pico-8 play session: no input (idle), after a click and taps of 🅾, ❎, 🅾+❎, 🅾 in the second before t = 0

[t = 1 s] idle ~1s (no d-pad/buttons)
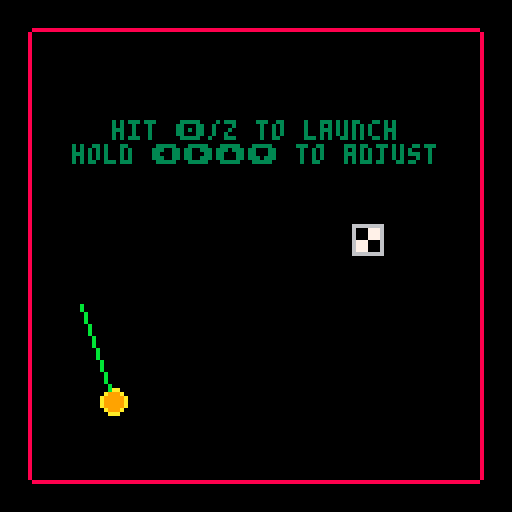

pico-8 cartridge
version 18
__lua__
--bounceball: golf!
--the spinoff you never asked for!
--by twotwos
cartdata("twotwos_trickshot_0")
function _init()
	smoke={}
	balls = {}
	level_names = {"welcome to bounceball: golf!",
																"over and in",
																"remember to fine tune",
																"wonder what that thing does", 
																"climbing the tower",
																"that was too hard, i'm sorry",
																"so sorry",
																"ok, i'll make it easier",
																"two new mechanics in a row?",
																"threading the needle",
																"sit back and melax",
																"that's new",
																"fast and slow, high and low",
																"slow and fast, comes to pass",
																"something's wrong",
																"i'll turn it off and on again",
																"great, now where are we",
																"how are you reading this???"}
	score = 1
	t = 0
	clued = false
	game_speed = 1
	life_line = false
	respawn = false
	shakin = false
	gem =false
	ball_returned = 0
	ghost_path = {}
	state = "in between" --"level out", "in between", "level in", "level start"
	level = 0
	escape = 0
	escape_level = 16
	suspense = -60
	freetime = 0
	mercy = 100
	speed_mercy = 100
	cal_level =	22.1875
	holding = 0
	another_timer = 0
	caught = false
	score = 0 
	--why have i made so many variables
	--dear god
	cameron = {x=0,y=0,x_v=0,g_x_v=0}
	for i=1,1 do
		make_ball(100,100,rnd(10)-5,rnd(16)-8,2.5,9)
	end
--	define_paddle()
		

	--debug
	--escape = 332
	--level = 17
	--suspense = 0
	--mercy = 10
	--balls[1].x = 500
	--escape = 0
	--state = "in between"
	--level_names[cal_level+1] = "oh god what have you done"
	--level = cal_level
	if level >= escape_level then 
		clued = true
	 gem = true 
	end
	--if level <= 8 then gem = true end
	
	
	
	
	--debug
	if level == escape_level + 1 then
		state = "level"
		balls[1].size = balls[1].orig_size
		explode_ball(balls[1])
	end
	
	
	if not dget(0) then
		dset(0,0)
	end
	if not dget(1) then
		dset(1,0)
	end
end
function bounce(xvar,yvar,ball)
		local tiles = {}
		local s = ball.size/2
		add(tiles,nget(xvar/8,yvar/8))
		add(tiles,nget((xvar+s)/8,yvar/8))
		add(tiles,nget((xvar-s)/8,yvar/8))
		add(tiles,nget(xvar/8,(yvar+s)/8))
		add(tiles,nget(xvar/8,(yvar-s)/8))
		for tile in all(tiles) do
			if tile == 15 then
				return "next level"
			end
			if tile == 21 then
				sfx(12)
				for x=0,15 do
				 for y=0,15 do
		    if nget(x, y) == 21 then
		    	nset(x,y,0)
		    end
				 end
				end
				return "gem get"
			end
			if fget(tile,1) then
				--ball.x = (flr(ball.x/8)*8)+4
				--ball.y = (flr(ball.y/8)*8)+8
				return "succed"
			end
			if fget(tile,0)
			then
				--ball.bounce_last = true
				if fget(tile,2) then
					return true,1.5
				elseif fget(tile,3) then
					return true,0.2
				end
				return true,0.9
			end
		end
		return false,-1
end

function move_ball(ball)
	--make_smoke(ball.x,ball.y,1,6,25)
	
	--_,will_bounce = bounce(ball.f_x,ball.f_y,ball)
	--if will_bounce then
	--	ball.xdir = bounce(ball.f_x,ball.y,ball)
	--	ball.ydir,ball.jbv = bounce(ball.x,ball.f_y,ball)
	--end
	--ball.x,ball.y=ball.f_x,ball.f_y
	local air_resistance = 0.0011
	local prec = (flr(abs(ball.xdir))+flr(abs(ball.ydir)))/1.8+10
	local jbv = false
	local add_esc = false
	if ball.ghost then prec = 5 end
	for i=1,prec do
		local f_x = ball.x+(ball.xdir*game_speed/prec)
		local f_y = ball.y+(ball.ydir*game_speed/prec)
		if not ball.ghost then
			local x_bounce,x_sproing = bounce(f_x,ball.y,ball)
			local y_bounce,y_sproing = bounce(ball.x,f_y,ball)
			if x_bounce == "succed" or 
						y_bounce == "succed" then
				if not ball.gone then
					sfx(2)
				end
				--ball.sp_speed = 5
				--ball.sp_dir = (rnd(46)+2)/100
				life_line = ball
				primed = false
				break
			end
			if x_bounce == "next level" or 
						y_bounce == "next level" then
				--sfx(2)
				--ball.sp_speed = 5
				--ball.sp_dir = (rnd(46)+2)/100
				if not ball.gone then
					state = "level out"
					sfx(8)
					sfx(9)
				end
				break
			end
			if x_bounce == "gem get" or 
						y_bounce == "gem get" then
				sfx(21)
				gem = true
				break
			end
			if x_bounce then
				--don't move if bouncing
				ball.xdir *= -x_sproing
				if not ball.gone then
					sfx(0)
				end
				ball.hint +=1
			else
				ball.x = f_x
			end
			if y_bounce then
				--don't move if bouncing
				ball.ydir *= -y_sproing
				jbv = true
				ball.hint += 1
				if not ball.gone then
					sfx(0)
				end
			else
				ball.y = f_y
			end
		else
			add(ghost_path,{x=ball.x,y=ball.y})
			ball.y = f_y
			ball.x = f_x
		end
		if ball.xdir < 0 then
			ball.xdir += ((air_resistance*abs(ball.xdir^2))/prec)
		else
			ball.xdir -= ((air_resistance*abs(ball.xdir^2))/prec)
		end
		if ball.ydir < 0 then
			ball.ydir += ((air_resistance*abs(ball.ydir^2))/prec)
		else
			ball.ydir -= ((air_resistance*abs(ball.ydir^2))/prec)
		end

		if not ball.jbv then
			ball.ydir += 0.5/prec
		else
			ball.jbv = false
		end
		if ball.ydir > 220 then
			ball.ydir = 219
			if level == escape_level and 
						(ball.xdir>210 or 
						ball.xdir<-210) then
				add_esc = true
			end
		end
		if ball.xdir > 220 then
			ball.xdir = 219
			if level == escape_level and 
						(ball.ydir>210 or 
						ball.ydir<-210) then
				add_esc = true
			end
		end
		if ball.ydir < -220 then
			ball.ydir = -219
			if level == escape_level and 
						(ball.xdir>210 or 
						ball.xdir<-210) then
				add_esc = true
			end
		end
		if ball.xdir < -220 then
			ball.xdir = -219
			if level == escape_level and 
						(ball.ydir>210 or 
						ball.ydir<-210) then
				add_esc = true
			end
		end	
	end
	if add_esc then escape += 1 end
end



function _update()
	t += 1
	foreach(smoke,move_smoke)
	if state == "level" and 
				(not (life_line or respawn or paused)) then
		for ball in all(balls) do
			move_ball(ball)
			if (ball.y > 128+ball.size and level != escape_level+1) or
						ball.y < 0-ball.size or 
						(ball.x > 120+ball.size and level != escape_level+1) or
						ball.x < 8-ball.size then
				explode_ball(ball)
				if bottomgone and not padx then
					ready_paddle()
				end
			end
			if ball.y > 128+ball.size and level == escape_level+1 then
				if rnd(mercy) < 1 then
					return_ball(ball)
					sfx(2)
				else
					explode_ball(ball)
					mercy *= 0.96
				end
			end
		end
		if btn(4) and holding then
			holding += 1
		else
			holding = false
		end
		if btnp(4) and level != escape_level and (not holding) then
			explode_ball(balls[1])
		end
		--if level == escape_level + 1 then
		--	cameron.g_x_v = 1
		--end
	elseif life_line and not paused then
		move_life_line()
		cameron.g_x_v = 0.6
		cameron.speed = 0.6
	elseif respawn then
		freetime = 0
		respawn -= 1
		if respawn < 0 then
			respawn = false
			for ball in all(balls) do
				ball.gone = false
			end
		end
	elseif state == "level out" then
		for ball in all(balls) do
			ball.size *= 1.05
			ball.size += 1
			if ball.size >= 156 then
				state = "in between"
				level += 1
			end
		end
	elseif state == "in between" then
		if btnp(5) then
			balls[1].x,balls[1].y = place_ball()
			state = "level in"
			sfx(10)
			sfx(11)
			
		end
	elseif state == "level in" then
		for ball in all(balls) do
			ball.size /= 1.05
			ball.size -= 1
			if ball.size <= ball.orig_size then
				ball.size = ball.orig_size
				state = "level start"
			end
		end
	elseif state == "level start" then
	 life_line = balls[1]
	 state = "level"
	end
	--escape scene!
	if escape == 150 then
		weak_explode(50,100,20)
	elseif escape == 200 then
		weak_explode(60,12,21)
	elseif escape == 250 then
		weak_explode(70,70,22)
	elseif escape == 260 then
		weak_explode(10,100,23)
	elseif escape == 280 then
		weak_explode(80,64,24)
	elseif escape == 290 then
		weak_explode(64,30,25)
	elseif escape == 300 then
		weak_explode(40,90,26)
	elseif escape == 310 then
		weak_explode(60,64,27)
	elseif escape == 315 then
		weak_explode(90,100,28)
	elseif escape == 320 then
		weak_explode(70,20,29)
	elseif escape == 323 then
		weak_explode(23,25,30)
	elseif escape == 326 then
		weak_explode(100,64,31)
	elseif escape == 328 then
		weak_explode(34,110,32)
	elseif escape == 329 then
		weak_explode(120,5,33)
	elseif escape == 330 then
		weak_explode(64,64,34)
	elseif escape == 331 then
		weak_explode(64,64,35)
		level = escape_level+1
		escape +=1
	elseif escape == 332 then
		explode_ball(balls[1])
		escape = -1
		paused = true
		cameron.speed = 0
	end
	if level == escape_level+1 then
		if escape < 0 then
			escape -= 1
		end
		if escape < suspense-150 and escape >= suspense-151 then
			paused = false
			--cameron.g_x_v = 0.5
		elseif escape < suspense-151 then
			set_camera()
			if balls[1].x < cameron.x then
				deadness += 1
			else deadness = 0 end
			if deadness > 20 and not respawn then
				life_line = false
				explode_ball(balls[1])
				speed_mercy *= 0.99
				deadness = 0
			end
		end
	end
	--let me fix that for you
	if cameron.x == 664 then
		cameron.x = 0
		level = cal_level
		balls[1].x -= 664
	end
	--but wait, there's more
	if life_line and level == cal_level then
		--another_timer += 1
		caught = true
	elseif caught and 
								not leftgone and 
								balls[1].x < 30 and 
								balls[1].y < 30 then
		nset(0,0,18)
		nset(0,1,18)
		nset(0,2,18)
		weak_explode(4,12,25)
		leftgone = true
		if rightgone then caught = false end
	elseif caught and 
								not rightgone and 
								balls[1].x > 98 and 
								balls[1].y < 30 then
		nset(15,0,18)
		nset(15,1,18)
		nset(15,2,18)
		weak_explode(124,12,25)
		rightgone = true
		if leftgone then caught = false end
	elseif leftgone and
						 	rightgone and
						 	not topgone and 
						 	caught and
						 	primed and
						 	balls[1].y < 30 then
		nset(1,0,54)
		nset(0,0,3)
		nset(15,0,5)
		nset(14,0,55)
		nset(1,14,0)
		nset(7,7,16)
		for i = 2,13,1 do
			nset(i,0,39)
		end
		for i = 8,120,16 do
			weak_explode(i,4,5)
		end
		topgone = true
		--weak_explode(64,12,25)
	end
	if topgone and 
				balls[1].sp_dir > 0.5 and
				not bottomgone then
		bottomgone = true
		for i = 8,120,16 do
			weak_explode(i,124,5)
		end
		nset(0,15,18)
		nset(15,15,18)
		for i = 1,14,1 do
			nset(i,15,0)
		end
	end
end

function _draw()
	
	--rectfill(0,0,128,128,0)
	cls()
	camera(0,0)
	--debug
	--print(mercy,8,24,8)
	--print(balls[1].sp_dir,8,16,8)
	--line(30,0,30,128)
	--shake
	if shakin then
		camera(cameron.x+rnd(shakin)-shakin/2,
									cameron.y+rnd(shakin)-shakin/2)
		shakin *=0.95
		shakin -= 0.5
		--updating in _draw(), tsk tsk
		if shakin <= 1 then shakin = false end
	else
		camera(cameron.x,cameron.y)
	end
	--smoke
	foreach(smoke,draw_smoke)
	
	--print(balls[1].y, 12,12,15)
	--walls
	--line(0,0,0,127,8)
	--line(127,127)
	--line(127,0)
	--line(0,0)
	if level != escape_level+1 then
		nap(0,0,16,16)
	else
		nap(0,0,6000,16)
	end
	--balls

	--the lime
	if life_line and not paused then
		line(
	  	life_line.x,
	   life_line.y,
	   life_line.x+life_line.sp_speed^2*cos(life_line.sp_dir),
	   life_line.y+life_line.sp_speed^2*sin(life_line.sp_dir),
	   11
	  )
		if gem then
			for ghost in all(ghost_path) do
				pset(ghost.x,ghost.y,3)
			end
		end
  if level == 0 then
  	printc("hit 🅾️/z to launch",64,32,3,1)
			printc("hold ⬅️➡️⬆️⬇️ to adjust",62,38,3,4)
		end--print(life_line.sp_dir, 12, 12, 15)
 	if level > 0 and level < 3 then
 		printc("hold ❎ and ⬅️➡️⬆️⬇️",63,26,3,5) 
 		printc("to fine-tune shot",63,32,3,0)
 	end
 end
	for ball in all(balls) do
		if not ball.gone then
			circfill(ball.x,ball.y,ball.size,ball.color)
		end
	end
	--newgame
	if state == "in between" then
		printc(level_names[level+1], 65, 44, 12)
		print("hit ❎ to begin", 36, 64, 7) 
	end
	--hint (not even all drawing)
	for ball in all(balls) do
		if ball.hint > 5 and not (life_line or ball.gone or clued) then
			printc("hit 🅾️/z to explode ball",ball.x,ball.y-12,8)
		end
	end
	if ball_returned > 0 then
		ball_returned -= 1
		printc("free ball!",balls[1].x,balls[1].y-12,7)
	end
	if holding and holding > 30 then
		if holding > 1000 then
			printc("you can stop now, there are",64,18,8)
			printc("no more messages here",64,28,8)
		elseif holding > 775 then
			printc("seriously?",64,18,8)
		elseif holding > 600 then
			printc("...",64,18,8)
		elseif holding > 375 then
			printc("please",64,18,8)
		elseif holding > 250 then
			printc("stop it",64,18,8)
		else
			printc("no need to hold z",64,18,8)
		end
	end
	pal()
	camera()
	if escape < suspense-30 and escape >= suspense-60 then --and escape > -35 then
		spr(64,48,48,4,4)
	elseif escape < suspense-60 and escape >= suspense-90 then
		spr(68,48,48,4,4)
	elseif	escape < suspense-90 and escape >= suspense-120 then
		spr(72,48,48,4,4)
	elseif escape < suspense-120 and escape >= suspense-150 then
		spr(76,48,48,4,4)
	end

end

	
-->8
--the smoke zone
function make_smoke(x,y,init_size,col,max_t)
	local s = {}
	s.x=x
	s.y=y
	s.col=6
	s.width=init_size
	s.width_final=init_size+rnd(2.5)+0.75
	s.t=0
	s.max_t=max_t+rnd(10)
	s.dx=(rnd(.8)-.4) --what
	s.dy=(rnd(0.5))
	s.ddy= .02
	add(smoke,s)
	return s
end

function move_smoke(sp)
	if (sp.t>sp.max_t) then
		del(smoke,sp)
	end
	if (sp.t>sp.max_t-(rnd(15)+15)) then
		sp.width+=1
		sp.width=min(sp.width, sp.width_final)
	end
	sp.x=sp.x+sp.dx
	sp.y=sp.y+sp.dy
	sp.dy=sp.dy+sp.ddy --sure
	sp.t =sp.t+1
end

function draw_smoke(s)
	circfill(s.x,s.y,s.width,s.col)
end

--yoinked from mozz's smoke particle tutorial
--with some changes
-->8
--oh whatever

function print_thicc(text,x,y,ic,oc,h) 
	for r=y-1,y+h+1 do for i=x-1,x+1 do print(text,i,r,oc) end end  
	print(text,x,y,ic)  
	--function by pixelヤ
end

function nget(x,y)
	return mget(x+(level%8)*16,y+flr(level/8)*18) 
end

function nset(x,y,tile)
	return mset(x+(level%8)*16,y+flr(level/8)*18,tile) 
end

function nap(three,four,five,six)
	return map((level%8)*16,flr(level/8)*18,three,four,five,six)
end

function acos(x) 
	return atan2(x,-sqrt(1-x*x))
end

function asin(y) 
	return atan2(sqrt(1-y*y),-y)
end
--thanks to a comment made by @rgb 4 years ago
-->8
--why do i need this stuff anyway
function make_ball(x,y,xdir,ydir,size,colour,ghost)
	local ball = {}
	ball.x = x
	ball.y = y
	ball.xdir = xdir
	ball.ydir = ydir
	ball.color = colour --what?
	ball.size = 156
	ball.orig_size = size
	ball.jbv = false
	ball.sp_dir = 0.3 --special dir
	ball.sp_speed = 5 --special speed
	ball.gone = false
	ball.hint = 0
	ball.ghost = ghost or false
	if not ball.ghost then
		add(balls, ball)
	end
	return ball
end


--with apologies to matt hughson
function printc(
	str,x,y,
	col,special_chars)
	local special_chars = special_chars or 0
	local len=(#str*4)+(special_chars*3)
	local startx=x-(len/2)
	local starty=y-2
	print_thicc(str,startx,starty,col,0,0)
end

-->8
--"organisation"
function move_life_line()
	local dir_speed = 0.007
	local	speed_speed = 0.2
	local max_speed = 9
	if (level == escape_level+1 and 
					balls[1].x > 500) then
		max_speed = 100
	elseif level == cal_level then
		max_speed = 12
	end
	if btn(5) 
	then dir_speed = 0.0014
					 speed_speed = 0.04
	--really clever variable names
	end
		
	if btn(1) 
		--and life_line.sp_dir > 0.01 
		then
		primed = false
		life_line.sp_dir -= dir_speed
	end
	if btn(0)
	 --and life_line.sp_dir < 0.49 
	 then
	 	primed = false
		life_line.sp_dir += dir_speed
	end
	if btn(2) and
			life_line.sp_speed < max_speed then
		life_line.sp_speed += speed_speed
		primed = false
	elseif life_line.sp_speed > max_speed then
		life_line.sp_speed = max_speed
	end
	if btn(3) and
			life_line.sp_speed > 0.2 then
		life_line.sp_speed -= speed_speed
		primed = false
	elseif life_line.sp_speed < 0.2 then
		life_line.sp_speed = 0.2
	end
	if life_line.sp_dir < 0 then 
		life_line.sp_dir += 1
	elseif life_line.sp_dir > 1 then
		life_line.sp_dir -= 1
	end
	if btnp(4) then
		holding = 0
		life_line.xdir=life_line.sp_speed*cos(life_line.sp_dir)
	 life_line.ydir=life_line.sp_speed*sin(life_line.sp_dir)
		life_line = false
		ghost_path = {}
		sfx(4)
	elseif gem then
		ghost_path = {}
		ghost_ball = make_ball(life_line.x,
												life_line.y,
												life_line.sp_speed*cos(life_line.sp_dir),
												life_line.sp_speed*sin(life_line.sp_dir),
												life_line.size,
												0,
												true)
		for i=1,100 do
			move_ball(ghost_ball)
			if ghost_ball.y < 8 then
				primed = true
			end
		end
	end
	
end

function place_ball() 
	for y=16,0, -1 do
	  for x=16,0, -1 do
	    if nget(x, y) == 16 then
	    	return x*8+4,y*8+4
	    end
	  end
	end
end

function explode_ball(ball)
	deadness = 0
	weak_explode(ball.x,ball.y,20)
	cameron.d_x = cameron.x
	clued = true
	ball.gone = true
	ball.x,ball.y=place_ball()
	state = "level start"
	respawn = 20
	
end

function weak_explode(x,y,power)
	for i=0,power+5 do
		make_smoke(x,y,1,6,25)
	end
	sfx(6)
	sfx(7)
	if not shakin then
		shakin = 0
	end
	shakin += power
end

function return_ball(ball)
	ball.sp_speed = sqrt(abs(ball.xdir)^2+abs(ball.ydir)^2)
	ball.sp_dir = asin(ball.ydir/ball.sp_speed)
	ball.sp_dir += 0
	ball.xdir = ball.sp_speed*cos(ball.sp_dir)
	ball.ydir = ball.sp_speed*sin(ball.sp_dir)
	sfx(14)
	ball_returned = 40
end
-->8
--crazy camera code

function set_camera()
	if cameron.x < 664 and level != cal_level then
		if freetime <= 0 then
			cameron.g_x_v = cameron.speed
		else 
			cameron.g_x_v = cameron.speed/3
			freetime -= 0.3
		end
		
		if balls[1].x > 500 then
			cameron.g_x_v = 2	
		end
		
		if cameron.g_x_v <= 0.009 and cameron.g_x_v >=-0.009 then
			cameron.g_x_v = 0
		end
		if cameron.x_v <= 0.009 and cameron.x_v >=-0.009 then
			cameron.x_v = 0
		end
		if cameron.x_v < cameron.g_x_v then
			cameron.x_v += 0.01
		elseif cameron.x_v > cameron.g_x_v then
			cameron.x_v -= 0.01
		end
		if respawn then
			--cameron.x = bezier_hell((20-respawn)/20,0.14,0.72,0.34,1.27)*cameron.d_x
			cameron.x = cameron.d_x-easinghell((respawn)/20)*cameron.d_x
			cameron.x_v = 0
		end
		if balls[1].x - cameron.x > 100 and balls[1].x < 760 then
			cameron.x = balls[1].x - 100
			freetime += 1
		end
		--664
		cameron.x += cameron.x_v*speed_mercy/100
	elseif level != cal_level then
		cameron.x = 664
	end
end
-->8
--what in god's name is this

function bezier_hell(t,x_2,y_2,x_1,y_1)
	
	--x_1 = 1-x_1
	--x_2 = 1-x_2
	--y_1 = 1-y_1
	--y_2 = 1-y_2
	return ((1-t)*((1-t)*((1-t)*1+t*x_1)+t*((1-t)*x_1+t*x_2))+t*((1-t)*((1-t)*x_1+t*x_2)+t*((1-t)*x_2)))
	--return x_1*(1-t)^3 + 3*y_1*(1-t)^2*t + 3*x_2*(1-t)*t^2 + y_2*t^3
end
--produces an animation curve 
--almost, but not entirely 
--unlike the bezier you put 
--into it
--let's not use that...

function easinghell(t)
	return (1-(t^3))
end

-->8
--bounceball deluxe!
--it's okayer
function ready_paddle()
	--newgame = true
	for i = 1,14,1 do
		nset(i,0,4)
	end
	nset(7,7,0)
	weak_explode(64,64,64)
	_init = _pad_init
	_draw = _pad_draw
	_update = _pad_update
	_pad_init()
end
function _pad_init()
	smoke={}
	padx=52
	pady=122
	padw=24
	padh=4

	ballx=64
	bally=64
	ballsize=2.5
	ballxdir=5
	ballydir=-3

	bouncenext = false
	bouncenow = false

	speed = 1
	lives = 3
	score = 0
	
	colorconvert = {[true]=9, [false]=12}
	
	dead = false
	dying = false
	safe = false
	
	deluxemode = false
	
	if not dget(0) then
		dset(0,0)
	end
	if not dget(1) then
		dset(1,0)
	end
end

function movepaddle()
 if btn(0) then
 	padx-=3.25*speed --left arrow
 	--pady+=1
 elseif btn(1) then
  padx+=3.25*speed --right arrow
  --pady-=1
 end
end

function pad_moveball()
	if bouncenow then
		make_smoke(ballx,bally,1,6,25)
	end
	ballx+=(ballxdir*speed)
	bally+=(ballydir*speed)
	if ballx > 119-ballsize or ballx < 8+ballsize then
		ballxdir = -ballxdir
		sfx(0)	
	end
	if bally < 8+ballsize and not bouncenow then
		ballydir = -ballydir
		sfx(0)
	end
	if bally < 100 then
		safe = false
	end
	if bouncenow then
		ballydir += 0.5 --gravity!
	end
end

function bouncepaddle()
	if ballx+ballsize>=padx and 
				ballx-ballsize<=padx+padw and
				bally+ballsize>pady and 
				not safe then
		safe = true
		sfx(2)
		bouncenow = bouncenext
		if deluxemode then
			ballxdir = (ballx-(padx+padw/2))/2
		end
		if (rnd(1) > 0.5 and not bouncenext) or rnd(1) > 0.9 then bouncenext = true
		else bouncenext = false
		end
		if not bouncenow then
			if ballydir < 4 then
				ballydir =-ballydir
			else ballydir = -3 end
		else
			ballydir = -8 --negative is up
			sfx(13)
	 end
		speed +=0.025--what?
		score+=flr(speed*100)	
	end
end

function losedeadball()
	if bally>(127+ballsize) and 
				not (ballx+ballsize>=padx and 
				ballx-ballsize<=padx+padw) and
				not safe 
				then
		if lives == 0 then
			dead = true
			sfx(5)
			endoflife = time()
		end
		sfx(3)
		lives-=1
		bouncenow=false
		bally=64
		ballx=64
		ballydir=-3
		deadtime = time()
		dying = true
		
		speed -=1
		speed /=2
		speed +=1
	end
end
function _pad_update()
	movepaddle()
	foreach(smoke,move_smoke)
	if not (dying or dead or newgame) then
			pad_moveball()
			bouncepaddle()
		elseif not newgame and time()-deadtime > 1.5 then
			dying = false
		end
		losedeadball()
	if deluxemode then
		if score > dget(1)then
			dset(1,score)
		end
	else
		if score > dget(0)then
			dset(0,score)
		end
	end
	--resets
	if dead then
	 if btn(5) then
			_init() --this should be illegal
		end
		if btn(4) then
			_init()
			deluxemode = true
		end
	end
	if newgame then
		if btn(5) then 
			newgame = false 
			deluxemode = false
		end
		if btn(4) then
			newgame = false
			deluxemode = true
		end
		if rnd(1) > 0.7 then
			make_smoke(56,64,2,rnd(15),60)
		end
	end
end


function _pad_draw()
	--rectfill(0,0,128,128,0)
	cls()
	if shakin then
		camera(cameron.x+rnd(shakin)-shakin/2,
									cameron.y+rnd(shakin)-shakin/2)
		shakin *=0.95
		shakin -= 0.5
		if shakin <= 1 then shakin = false end
	else
		camera(cameron.x,cameron.y)
	end
	--wonder what happens if i remove this?
	--paddle
	rectfill(padx, pady, padx+padw, pady+padh, colorconvert[bouncenext])
	--walls
	
	nap(0,0,16,16)
	if bouncenow then 
		rectfill(8,0,119,8,0)
		line(120,0,120,127,8) 
		line(7,127,7,0,8)
	end
	--ball
	if not (dying or dead or newgame) then
		circfill(ballx,bally,ballsize, colorconvert[bouncenow])
	end
	--score
	print(score, 16,12,15)
	if deluxemode then
		print("hi: ".. dget(1), 16, 20, 15)
	else
		print("hi: ".. dget(0), 16, 20, 15)
	end
	--hearts
	for i=1, lives do
		spr(001,82+i*8,12)
	end
	--smoke
	foreach(smoke,draw_smoke)
	--end
	if dead then
		if (time() - endoflife > 2.5) then
			printc("thank you for playing", 64,54,8)
		end
		if (time() - endoflife > 3.5) then
			printc("bounceball: golf!", 64, 64, 8)
		end
		if (time() - endoflife > 4.5) then
			printc("a game by twotwos",64,74,8) 	
		end
		if (time() - endoflife > 5.5) then
			printc("hit ❎ to go again?",64,84,8) 	
		end
	end
	--newgame
	if newgame then
		print_thicc("bounceball!", 42, 44, 9, 12, 0)
		print("hit ❎ to begin", 36, 64, 7) 
	end
end
	
__gfx__
00000000000000008888888880000000000000000000000888888880000000088000000008888888a000000a08888888888888808880a000000a088866666666
000000000880880000000000800000000000000000000008000000080000000880000000800000000a0000a08000000000000008800a00000000a00860007776
0070070087888880000000008000000000000000000000080000000800000008800000008000000000aaaa00800000000000000880a0000000000a0860007776
000770008888888000000000800000000000000000000008000000080000000880000000800000000000000080000000000000088a000000000000a860007776
000770002888882000000000800000000000000000000008000000080000000880000000800000000000000080000000000000088a000000000000a867770006
0070070002888200000000008000000000000000000000080000000800000008800000008000000000000000800000000000000880a0000000000a0867770006
00000000002820000000000080000000000000000000000800000008000000088000000080000000000000008000000000000008800a00000000a00867770006
000000000002000000000000800000008888888800000008000000088888888008888888800000000000000008888888888888808880a000000a088866666666
00000000000000008000000880000008088888800000000088888888888888880000000a8888888800000000888888888888888888a0000000000000a0000000
000aaa00000000008000000880000008800000080000000000000000800aa008000000a08000000800000000800aa00880000008800a0000000aaa000a000000
00a000a00000000080000008800000088000000803bbbbb00000000080a00a0800000a00a000000a0000000080a00a08a00000088000a00000a000a000a00000
0a00000a000000008000000880000008800000083bbbb7bb000000000a0000a000000a000a0000a0a000000a0a0000a80a00000880000a000a00000a00a00000
0a00000a0000000080000008800000088000000803bbb7b000000000a000000a00000a0000a00a000a0000a0a00000a800a0000880000a000a00000a00a00000
0a00000a00aaaa00800000088000000880000008003b7b00000000000000000000000a00000aa00080a00a0800000a08000a00088000a0000a00000a00a00000
00a000a00a0000a08000000880000008800000080003b0000000000000000000000000a000000000800aa0080000a0080000a008800a000000a000a00a000000
000aaa00a000000a8000000808888880800000080000000088888888000000000000000a0000000088888888000a088800000a8888a00000000aaa00a0000000
88888888a00000000000000aa00000000000000a00000000000000a0000000000000000000000000000000000000000000000000000000000000000000000000
cccccccc0a00000aa00000a00a000000000000a0aa0000aa000000a0000000000000000000000000000000000000000000000000000000000000000000000000
0000000000aaaaa00aaaaa0000a0000000000a0000aaaa0000000a00000000000000000000000000000000000000000000000000000000000000000000000000
00000000000000000000000000a0000000000a000000000000000a00000000000000000000000000000000000000000000000000000000000000000000000000
00000000000000000000000000a0000000000a000000000000000a00000000000000000000000000000000000000000000000000000000000000000000000000
00000000000000000000000000a0000000000a000000000000000a0000aaaa000000000000000000000000000000000000000000000000000000000000000000
00000000000000000000000000a0000000000a0000000000000000a0aa0000aa0000000000000000000000000000000000000000000000000000000000000000
0000000000000000000000000a000000000000a000000000000000a0000000000000000000000000000000000000000000000000000000000000000000000000
0000000000000000000000000a000000000000a00000000000000000000000000000000000000000000000000000000000000000000000000000000000000000
00000000000000000000000000a0000000000a000000000000000000000000000000000000000000000000000000000000000000000000000000000000000000
00000000000000000000000000a0000000000a000000000000000000000000000000000000000000000000000000000000000000000000000000000000000000
00000000000000000000000000a0000000000a000000000000000000000000000000000000000000000000000000000000000000000000000000000000000000
00000000000000000000000000a0000000000a000000000000000000000000000000000000000000000000000000000000000000000000000000000000000000
00000000000000000000000000a0000000000a000000000000aaaaa00aaaaa000000000000000000000000000000000000000000000000000000000000000000
0000000000000000000000000a000000000000a0000000000a00000aa00000a00000000000000000000000000000000000000000000000000000000000000000
000000000000000000000000a00000000000000a00000000a00000000000000a0000000000000000000000000000000000000000000000000000000000000000
00000000000000000000000000000000000000000000000000000000000000000000000000000000000000000000000000000000000000000000000000000000
00000000000000000000000000000000000000000000000000000000000000000000000000000000000000000000000000000000000000000000000000000000
00000000000000000000000000000000000000000000000000000000000000000000000000000000000000000000000000000000000000000000000000000000
0000000000000ccccccccc00000000000000000000000000000000000000000000000000000000ccc00000000000000000000000000000000000000000000000
00000000000cccccccccccc000000000000000000000000000000000000000000000000000000cccc00000000000000000000000000000000000000000000000
000000000ccccc000000ccc0000000000000000000000000000000000000000000000000000cccccc0000000000000000000000000000000000000000000cc00
00000000cccc000000000ccc00000000000000000ccccccccccc0000000000000000000000cccc0cc0000000000000000ccccccccc000000000000000000cc00
0000000cccc0000000000ccc000000000000000cccccccccccccc000000000000000000000ccc00cc000000000000000cccccccccc00000000ccc0000000cc00
0000000ccc00000000000ccc00000000000000cccc000000000ccc0000000000000000000ccc000cc000000000000000ccc00000cc000000cccccc000000cc00
000000000000000000000ccc000000000000cccc000000000000ccc00000000000000000ccc0000cc000000000000000cc000000cc00000ccccccc000000cc00
00000000000000000000ccc0000000000000ccc00000000000000ccc000000000000000ccc00000cc000000000000000c000000ccc0000cccc00ccc00000cc00
0000000000000000000ccc00000000000000000000000000000000cc00000000000000ccc000000cc000000000000000cc0000cccc000cccc0000cc00000cc00
000000000000000000cccc00000000000000000000000000000000cc00000000000000cc0000000cc000000000000000cc0ccccccc00ccc000000ccc0000cc00
00000000000000000cccc000000000000000000000000000000000cc0000000000000ccc0000000cc000000000000000ccccccc0cc00cc00000000cc0000cc00
00000000ccccc000cccc000000000000000000000000000000000ccc0000000000000cc00000000cc000000000000000cccc0000cc00cc00000000cc0000cc00
00000000cccccccccc00000000000000000000000000000000000cc000000000000000000000000cc00000000000000000000000cc00cc0000000ccc0000cc00
00000000ccccccccccc0000000000000000000000000000000000cc000000000000000000000000cc00000000000000000000000cc00cc0000000ccc0000ccc0
0000000000000000cccc00000000000000000000000000000000ccc000000000000000000000000cc00000000000000000000000cc00cc0000000cc00000ccc0
000000000000000000cccc000000000000000000000000000000cc0000000000000000000000000cc00000000000000000000000cc00cc0000000cc000000cc0
0000000000000000000ccc00000000000000000000000000000ccc0000000000000000000000000cc00000000000000000000000cc00ccc00000ccc000000cc0
00000000000000000000ccc0000000000000000000000000000cc00000000000000000000000000ccc0000000000000000000ccccc000cc00000ccc000000cc0
000000000000000000000cc000000000000000000000000000ccc000000000000000000000000000cc000000000000000000ccccc0000ccc00cccc0000000cc0
000000000000000000000ccc00000000000000000000000000cc0000000000000000000000000000cc000000000000000cccccc0000000ccccccc0000000ccc0
0000000000000000000000cc000000000000000000000000cccc0000000000000000000000000000cc000000000000000cccc0000000000cccc000000000cc00
000000000000000000000ccc00000000000000000000000cccc00000000000000000000000000000cc000000000000000000000000000000000000000000cc00
00000000000000000000cccc000000000000000000000ccccc000000000000000000000000000000cc0000000000000000000000000000000000000000000000
00000000000cccccccccccc00000000000000000000ccccc00000000000000000000000000000000cc0000000000000000000000000000000000000000000000
000000000cccccccccccc0000000000000000000cccccccccc000000000000000000000000000000cc0000000000000000000000000000000000000000000000
000000000cccc000000000000000000000000000ccccccccccccccccccc00000000000000000000ccc000000000000000000000000000000000000000000cc00
0000000000000000000000000000000000000000000000000cccccccccc000000000000000cccccccccccc0000000000000000000000000000000000000cccc0
00000000000000000000000000000000000000000000000000000000000000000000000000cccccccccccc0000000000000000000000000000000000000cccc0
000000000000000000000000000000000000000000000000000000000000000000000000000000000000000000000000000000000000000000000000000cccc0
50000000000030005000000000000030500000305000003050000000000000305000000030500000000030500000003050000000000030005000000000000030
50000100000000000000000000000030500001000000000000000000000000305000010000000000000000000000003050000100000000000000000000000030
50000000000030005000000000000030500000305000003000202020202020000020712000002071712000002071200050000000000030005000000000000030
0020202020919191917191719191910000202020207171717191719171717100002020202012525222717112525222000031404120e1d0d0e080d0d0d1d0d000
00000000000000000000000000000000000000000000000000000000000000000000000000000000000000000000000000000000000000000000000000000000
00000000000000000000000000000000000000000000000000000000000000000000000000000000000000000000000000000000000000000000000000000000
00000000000000000000000000000000000000000000000000000000000000000000000000000000000000000000000000000000000000000000000000000000
00000000000000000000000000000000000000000000000000000000000000000000000000000000000000000000000000000000000000000000000000000000
00000000000000000000000000000000000000000000000000000300000000000000000000000000000000000000000000000000000000000000000000000000
00000000000000000000000000000000000000000000000000000000000000000000000000000000000000000000000000000000000000000000000000000000
00000000000000000000000000000000000000000000000000000300000000000030500000000000000000000000000000000000000000000000000000000000
00000000000000000000000000000000000000000000000000000000000000000000000000000000000000000000000000000000000000000000000000000000
00000000000000000000000000000000000000000000000000000300000000000030500000000000000000000000000000000000000000000000000000003003
03500000000000000000000000000000000000000000000000000000000000000000004100000000000000000000000000004100000000000000000000000000
00000000000000000000000000000000000000000000000000000300000000000030500000000000000000000000000000000000000000000000000000008040
00500000000000000000000000000000000000000000000000000000000000000000002100000000000000000000000000002100000000000000000000000000
000000000040a1a1a1a140000000000000000000004040a140404000000000000030500000000000000000000000000000000000000000000000000000000000
30500000000000000000000000000000000000000000000000000000000000000000002100000000000000000000000000002100000000000000000000000000
00000000500000000000003000000000000000005000000000000000000000000030500000000000000000000000000000000000000000000000000000000000
30002020122260000000000000000000000000000000000000000000000000000000002100000000000000000000000000002100000000000000000000000000
00000000e0000000000000d00000000000000000e000000000000000000000000030e00000000000000000000000000000000000000000000000009060000000
30004040404070000000000000000000000000000000000000000000000000000000002100000000000000000000000000002100000000000000000000000000
00000000e0000000000000d00000000000000000e000000000000000000000000080700000000000000000000000000000000000901222600000003050000000
d0500000000000000000000000000000000000000000000000000000000000000000002100000000000000000000000000002100000000000000000000000000
00000000e0000000000000d00000000000000000e000000000000000000000000000000000000000000000000000000000000000320000420000003050000000
30500000000000000000000000000000000000000000000000000000000000000000002100000000000000000000000000002100000000000000000000000000
00000000e0000100000000d00000000000000000e00001000000000000000000000000000000902060000000000000000000000033000043000000f150000000
80700000000000000000000000000000000000000000000000000000000000000000002100000000000000000000000000002100000000000000000000000000
00000000500000000000003000000000000000005000000000000000000000000000000000003200500000000000000000000000806373700000003042000000
00000000000000000000000000000000000000000000000000000000000000000000002100000000000000000000000000002100000000000000000000000000
00000000002071717171200000000000000000000020202020712000000000000000000000003300500000009012226000000000000000000000003062000000
00000000000000000000000000000000000000000000000000000000000000000000002100000000000000000000000000002100000000000000000000000000
00000000000000000000000000000000000000000000000000000300000000000000000000008040700000003000005000000000000000000000003043000000
00000000000000000000000000000000000000000000000000000000000000000000002100000000000000000000000000002100000000000000000000000000
00000000000000000000000000000000000000000000000000000300000090202020600000000000000000003000005000000000000000000000003050000000
90a06000000000000000000000000000009012525252525222600000000000000000002100000000000000000000000000002100000000000000000000000000
00000000000000000000000000000000000000000000000000000300000030000000500000000000000000003000005000000000000000000000003050000000
30005000000000000000000000000000003000000000000000500000000000000000002101000000000000000000000000002100000000000000000000000000
00000000000000000000000000000000000000000000000000000300000030000000500000000000000000003000005000009020202020716000003000919191
00005000000000000000000000000000003000000000000000500000000000000000003012525252525252525252525252225000000000000000000000000000
00000000000000000000000000000000000000000000000000000300000000000000000000000000000000000000000000000000000000000000000000000000
00000000000000000000000000000000000000000000000000000000000000000000000000000000000000000000000000000000000000000000000000000000
00000000000000000000000000000000000000000000000000000000000000000000000000000000000000000000000000000000000000000000000000000000
00000000000000000000000000000000000000000000000000000000000000000000000000000000000000000000000000000000000000000000000000000000
00000000000000000000000000000000000000000000000000000000000000000000000000000000000000000000000000000000000000000000000000000000
00000000000000000000000000000000000000000000000000000000000000000000000000000000000000000000000000000000000000000000000000000000
00000000000000000000000000000000000000000000000000000000000000000000000000000000000000000000000000000000000000000000000000000000
00000000000000000000000000000000000000000000000000000000000000000000000000000000000000000000000000000000000000000000000000000000
00000000000000000000000000000000000000000000000000000000000000000000000000000000000000000000000000000000000000000000000000000000
00000000000000000000000000000000000000000000000000000000000000000000000000000000000000000000000000000000000000000000000000000000
00000000000000000000000000000000000000000000000000000000000000000000000000000000000000000000000000000000000000000000000000000000
00000000000000000000000000000000000000000000000000000000000000000000000000000000000000000000000000000000000000000000000000000000
00000000000000000000000000000000000000000000000000000000000000000000000000000000000000000000000000000000000000000000000000000000
00000000000000000000000000000000000000000000000000000000000000000000000000000000000000000000000000000000000000000000000000000000
00000000000000000000000000000000000000000000000000000000000000000000000000000000000000000000000000000000000000000000000000000000
00000000000000000000000000000000000000000000000000000000000000000000000000000000000000000000000000000000000000000000000000000000
00000000000000000000000000000000000000000000000000000000000000000000000000000000000000000000000000000000000000000000000000000000
00000000000000000000000000000000000000000000000000000000000000000000000000000000000000000000000000000000000000000000000000000000
00000000000000000000000000000000000000000000000000000000000000000000000000000000000000000000000000000000000000000000000000000000
00000000000000000000000000000000000000000000000000000000000000000000000000000000000000000000000000000000000000000000000000000000
00000000000000000000000000000000000000000000000000000000000000000000000000000000000000000000000000000000000000000000000000000000
00000000000000000000000000000000000000000000000000000000000000000000000000000000000000000000000000000000000000000000000000000000
00000000000000000000000000000000000000000000000000000000000000000000000000000000000000000000000000000000000000000000000000000000
00000000000000000000000000000000000000000000000000000000000000000000000000000000000000000000000000000000000000000000000000000000
__gff__
0000010101010101010102010105050000020101010001050209050509090002000202020202020200000000000000000100000202000202000000000000000000000000000000000000000000000000000000000000000000000000000000000000000000000000000000000000000000000000000000000000000000000000
0000000000000000000000000000000000000000000000000000000000000000000000000000000000000000000000000000000000000000000000000000000000000000000000000000000000000000000000000000000000000000000000000000000000000000000000000000000000000000000000000000000000000000
__map__
0004040404040404040404040404040000040404040404040404040404040400000404040404040000040404040404000004040404040400000404040404040000040404040404040404040404040400000404040404040404040000000000000004040404040404040404040404040000040404040400000004040404040400
0500000000000000000000000000000305000000000000000000000000000003050000000000000305000000000000030500000000000003050000000000000305000000000000000000000000000003050000000000000000000300000000000500000000000000000000000000000305000000000003000500000000000003
050000000000000000000000000000030500000000000000000000000000000305000000000000030500000000000003050000000000000305000000000000030500000000000000000000000f00000305000000000000000f000300000000000500001400000000140000000000000305000000000003000500000000000003
050000000000000000000000000000030500000000000000000000000000000305000000000000030500000000000003050000000f0000030500000000000003050000000000000000000000000000030500000000000000000008041104040005000b110c00000b110c00000000000305000000000008040700000000000003
0500000000000000000000000000000305000000000000000000000000000003050000000000000305000000000000030500000000000003050000000000000305000000000000000000000000000003050000000000000000000000000000030500000000000000000000001400000305000000000000150000000000000003
0500000000000000000000000000000305000000000000090600000000000003050000000000000305000000000000030500000000000008070000100000000305000000000000000000000b0a0c00030500000921220600000000000000000305000000000000000000000b110c000305000000000009020600000000000003
050000000000000000000000000000030500000000000003050000000000000305000000000000080700000000000003050000000000000000000000000000030500000000000000000000001300000305000003000005000b0c000000000003050000000f000000140000000000000305000000000003000500000000000003
05000000000000000000000f000000030500000000000003050000000000000305000000000000000000000000000003050000000000000000000000000000030500000000000000000000000000000305000003000005000000000000000003050000000000000b110c00000000000305000000000003000500000000000003
0500000000000000000000000000000305000000000000030500000000000003050000000000000906000000000000030500000000000000000000000000000305000b0a0c0000000000000000000003050000030000050000000000000000030500001400000000000000001400000305000000000003000500000000000003
05000000000000000000000000000003050000000000000305000000000000030500000000000003050000000000000305000000000000000000000000000003050000130000000000000000000000030500000300000500000000000000000305000b110c0000000000000b110c000305000010000003000500000000000003
0500000000000000000000000000000305000000000000030500000000000003050000000000000305000000000000030500000000000000000000000000000305000000000000000000000000000003050000030000050000000000000000030500000000000000000000000000000305000000000008040700000000000003
050000000000000000000000000000030500000000000003050000000000000305000000000000030500000000000003050000090a060000000000000000000305000000000000000000000b0a0c0003050000030000050000000000000000030500000000000000140000000000000300020202020600000000000000000003
050000100000000000000000000000030500000f00000003050000001000000305000010000000030500000f0f000003050000030005000000000000000000030500000000000000000000001300000305000003000005000000000000000003050000000000000b110c00001000000300040404040700000000000000000003
05000000000000000000000000000003050000000000000305000000000000030500000000000003050000000000000305000003000500000000000000000003050000100000000000000000000000030500000300000500000000001000000305000000000000000000000000000003050000000000000000000b21220c0003
0500000000000000000000000000000305000000000000030500000000000003050000000000000305000000000000030500000300050000000000000000000305000000000000000000000000000003050000030000050000000000000000030500000000000000000000000000000305000000000000000000000807000003
00020202020202020202020202020200050000000000000305000000000000030002020202020200050000000000000300020200000500000000000000000003000202020202020202020202020202000500000300000002020202020202020000020202020600000000090202020200050000090f0600000000000000000003
0000000000000000000000000000000000000000000000000000000000000000000000000000000000000000000000000000000000000000000000000000000000000000000000000000000000000000000000000000000000000000000000000000000000000000000000000000000005000003000500000000000000000000
0000000000000000000000000000000000000000000000000000000000000000000000000000000000000000000000000000000000000000000000000000000000000000000000000000000000000000000000000000000000000000000000000000000000000000000000000000000000000000000000000000000000000000
000404040404000000040404040404000004040000040400000404040404040000040404040404000004040404040400050000000000030000040404040404000004040404040404040404040404040000040404040404040404040404040400000404040404040404040404040404000b120b04091209040209090609070702
05000000000003000500000000000003050000030500000305000000000000030e000000000000030e000000000000030500000000000300050000000000000305000000000000000000000000000003050000000000000000000000000000030500000000000000000000000000000312000000000000000000000000000003
0500000f000003000500000000000003050000030500000807000000000000030e000000000000030e00000000000003050000000000030005000000000000030500000000000000000000000f0000030500000000000000000000000f0000030500000000000000000000000f0000031300001000000000000000000f000002
05000000000003000500000000000003050000080700000000000000000000030e000000000000030e000000000000030700000000000300050000001000000305000000000000000000000000000003050000000000000000000000000000030500000000000000000000000000000305000000100000001000000010000016
0500000000000300050000000000000305000f0000000000000000000000000d0e000000090600030e00090600000003000000000000030005000000000000030500000000000000000000000000000305000000000000000000000000000003050000000000000000000000000000030500000000000000100000000000000c
05000000000008000500000010000003050000090600000000000000000000030500000003050003050003050000000300000000000008000500000000000003050000000000000000000000000000030500000000000000000000000000000305000000000000000000000000000003131e000010000000000010000000000b
0500000000000008070000000000000305000003050000090600000000000003050000000305000305000305000000030000000000000008070000000000000305000000000000000000000000000003050000000000000000000000000000030500000000000000000000000000000307000000000010000000000000100005
0500000000000000000000000000000305000003050000030500000000000003050000000305000305000305000000030000000000000000000000000000000305000000000000000000000000000003050000000000000000000000000000030500000000000000000000000000000305000010000000001000001000000005
0500000000000000000009060000000305000003050000031800000000000003050000000305000305000305000000030600000000000000000009060000000305000000000000000000000000000003050000000000000000000000000000030500000000000000000000000000000305000000000010000000100000000003
050000000000000000000807000000030500000305000003050000000000000305000000030500080700030500000003050000000000000000000807000000030500000000000000000000000000000305000000000000000000000000000003050000000000000000000000000000030c1e0000000000001e00000000001003
05000000000000000000000000000003050000030500000305000000000000030500000003050000000003050000000305000000000000000000000000000003050000000000000000000000000000030500000000000000000000000000000305000000000000000000000000000003080000000000000000001e0000000002
0500000000000917060000000000000305000003050000030500000000000003050000000305000000000305000000030500000000000919060000000000000300020a0206000000000000000000000300020a0206000000000000000000000300021702060000000000000000000003000211020800001e0000000000000003
0500000000000300050000000000000305000003050000030500000000000003050000000305000000000305000000030500000f00000300050000000000000300040404070000000000000000000003000404040700000000000000000000030004040407000000000000000000000314141404080000000000000010000007
0500000000000300050000000000000305000003050000030500000000100003050010000305000000000305000f00030500000000000300050000000000000305000000000000000000000000000003050000000000000000000000000000030500000000000000000000000000000305000000000000000000000000000004
